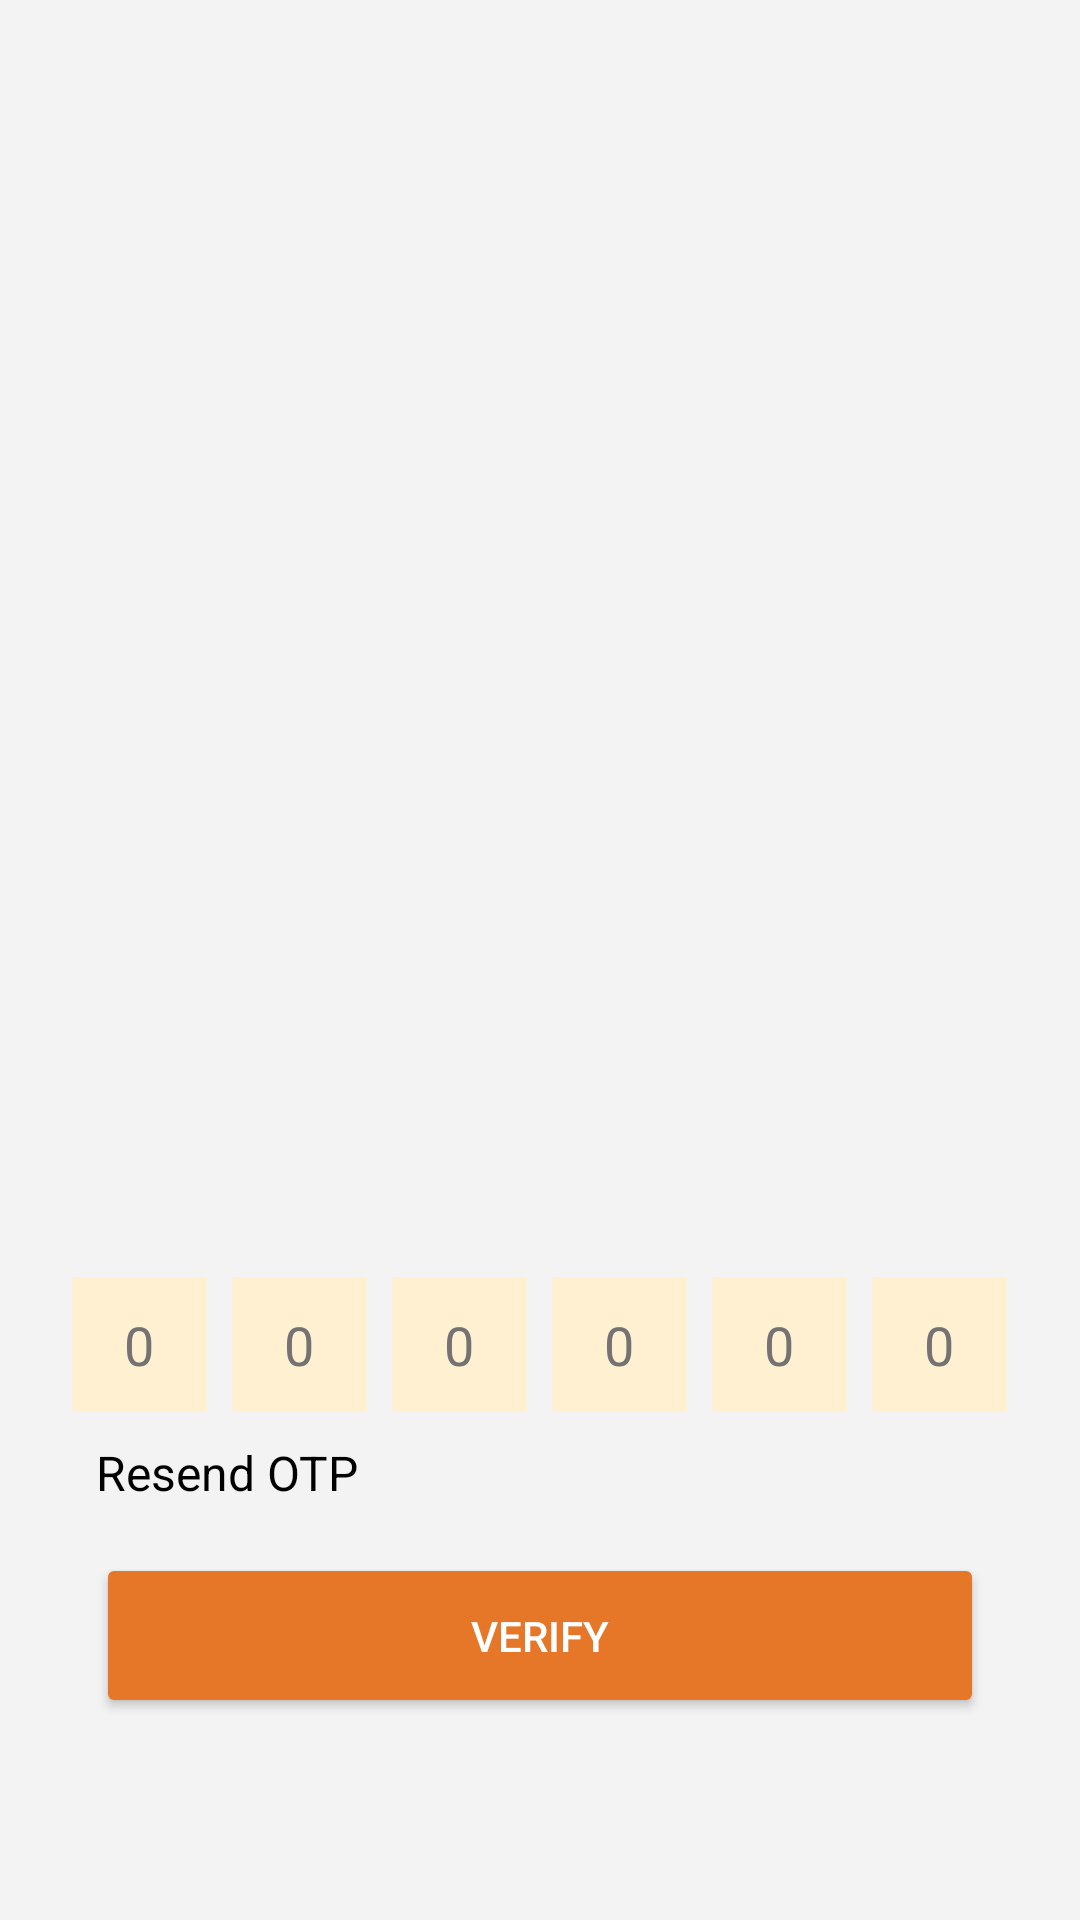

The Android layout XML behind this screen, and the referenced resources:
<!-- AndroidManifest.xml: application theme Theme.SolarGuide -->
<!-- res/layout/activity_otpactivity.xml -->
<?xml version="1.0" encoding="utf-8"?>
<androidx.constraintlayout.widget.ConstraintLayout xmlns:android="http://schemas.android.com/apk/res/android"
    xmlns:app="http://schemas.android.com/apk/res-auto"
    xmlns:tools="http://schemas.android.com/tools"
    android:layout_width="match_parent"
    android:layout_height="match_parent"
    android:background="#F4F3F3"
    tools:context=".OTPActivity">

    <Button
        android:id="@+id/verifyOTPBtn"
        android:layout_width="0dp"
        android:layout_height="55dp"
        android:layout_marginHorizontal="32dp"
        android:layout_marginTop="16dp"
        android:backgroundTint="@color/primary_color"
        android:text="@string/verify"
        android:textColor="@color/white"
        app:layout_constraintEnd_toEndOf="parent"
        app:layout_constraintStart_toStartOf="parent"
        app:layout_constraintTop_toBottomOf="@+id/resendTextView" />

    <TextView
        android:id="@+id/resendTextView"
        android:layout_width="wrap_content"
        android:layout_height="wrap_content"
        android:text="@string/resend_otp"
        android:textColor="@color/black"
        android:textSize="16sp"
        app:layout_constraintStart_toStartOf="@+id/verifyOTPBtn"
        app:layout_constraintTop_toTopOf="@+id/guideline5" />

    <EditText
        android:id="@+id/otpEditText1"
        android:layout_width="45dp"
        android:layout_height="45dp"
        android:layout_marginStart="24dp"
        android:autofillHints=""
        android:background="#FFF0D2"
        android:ems="10"
        android:gravity="center"
        android:hint="@string/_0"
        android:inputType="number"
        android:textColor="@color/primary_color"
        android:textColorHint="#747272"
        app:layout_constraintBottom_toTopOf="@+id/guideline5"
        app:layout_constraintStart_toStartOf="parent"
        app:layout_constraintTop_toTopOf="@+id/guideline4" />

    <EditText
        android:id="@+id/otpEditText2"
        android:layout_width="45dp"
        android:layout_height="45dp"
        android:autofillHints=""
        android:background="#FFF0D2"
        android:ems="10"
        android:gravity="center"
        android:hint="@string/__0"
        android:inputType="number"
        android:textColor="@color/primary_color"
        android:textColorHint="#747272"
        app:layout_constraintBottom_toTopOf="@+id/guideline5"
        app:layout_constraintEnd_toStartOf="@+id/otpEditText3"
        app:layout_constraintHorizontal_bias="0.5"
        app:layout_constraintStart_toEndOf="@+id/otpEditText1"
        app:layout_constraintTop_toTopOf="@+id/guideline4" />

    <EditText
        android:id="@+id/otpEditText3"
        android:layout_width="45dp"
        android:layout_height="45dp"
        android:autofillHints=""
        android:background="#FFF0D2"
        android:ems="10"
        android:gravity="center"
        android:hint="@string/____0"
        android:inputType="number"
        android:textColor="@color/primary_color"
        android:textColorHint="#747272"
        app:layout_constraintBottom_toTopOf="@+id/guideline5"
        app:layout_constraintEnd_toStartOf="@+id/otpEditText4"
        app:layout_constraintHorizontal_bias="0.5"
        app:layout_constraintStart_toEndOf="@+id/otpEditText2"
        app:layout_constraintTop_toTopOf="@+id/guideline4" />

    <EditText
        android:id="@+id/otpEditText4"
        android:layout_width="45dp"
        android:layout_height="45dp"
        android:autofillHints=""
        android:background="#FFF0D2"
        android:ems="10"
        android:gravity="center"
        android:hint="@string/_____0"
        android:inputType="number"
        android:textColor="@color/primary_color"
        android:textColorHint="#747272"
        app:layout_constraintBottom_toTopOf="@+id/guideline5"
        app:layout_constraintEnd_toStartOf="@+id/otpEditText5"
        app:layout_constraintHorizontal_bias="0.5"
        app:layout_constraintStart_toEndOf="@+id/otpEditText3"
        app:layout_constraintTop_toTopOf="@+id/guideline4" />


    <EditText
        android:id="@+id/otpEditText5"
        android:layout_width="45dp"
        android:layout_height="45dp"
        android:autofillHints=""
        android:background="#FFF0D2"
        android:ems="10"
        android:gravity="center"
        android:hint="@string/_0_"
        android:inputType="number"
        android:textColor="@color/primary_color"
        android:textColorHint="#747272"
        app:layout_constraintBottom_toTopOf="@+id/guideline5"
        app:layout_constraintEnd_toStartOf="@+id/otpEditText6"
        app:layout_constraintHorizontal_bias="0.5"
        app:layout_constraintStart_toEndOf="@+id/otpEditText4"
        app:layout_constraintTop_toTopOf="@+id/guideline4" />


    <EditText
        android:id="@+id/otpEditText6"
        android:layout_width="45dp"
        android:layout_height="45dp"
        android:layout_marginEnd="16dp"
        android:autofillHints=""
        android:background="#FFF0D2"
        android:ems="10"
        android:gravity="center"
        android:hint="@string/_0__"
        android:inputType="number"
        android:textColor="@color/primary_color"
        android:textColorHint="#747272"
        app:layout_constraintBottom_toTopOf="@+id/guideline5"
        app:layout_constraintEnd_toEndOf="parent"
        app:layout_constraintStart_toEndOf="@+id/otpEditText5"
        app:layout_constraintTop_toTopOf="@+id/guideline4" />


    <androidx.constraintlayout.widget.Guideline
        android:id="@+id/guideline4"
        android:layout_width="wrap_content"
        android:layout_height="wrap_content"
        android:orientation="horizontal"
        app:layout_constraintGuide_percent="0.65" />

    <androidx.constraintlayout.widget.Guideline
        android:id="@+id/guideline5"
        android:layout_width="wrap_content"
        android:layout_height="wrap_content"
        android:orientation="horizontal"
        app:layout_constraintGuide_percent="0.75" />

    <ImageView
        android:id="@+id/imageView2"
        android:layout_width="0dp"
        android:layout_height="380dp"
        android:contentDescription="@string/_TO_DO_"
        app:layout_constraintEnd_toEndOf="parent"
        app:layout_constraintHorizontal_bias="0.5"
        app:layout_constraintStart_toStartOf="parent"
        app:layout_constraintTop_toTopOf="parent"
        app:srcCompat="@drawable/otp_verification" />

    <ProgressBar
        android:id="@+id/otpProgressBar"
        style="?android:attr/progressBarStyle"
        android:layout_width="wrap_content"
        android:layout_height="wrap_content"
        android:backgroundTint="@color/primary_color"
        android:indeterminateTint="@color/primary_color"
        app:layout_constraintBottom_toTopOf="@+id/guideline4"
        app:layout_constraintEnd_toEndOf="parent"
        app:layout_constraintHorizontal_bias="0.5"
        app:layout_constraintStart_toStartOf="parent"
        app:layout_constraintTop_toBottomOf="@+id/imageView2" />

</androidx.constraintlayout.widget.ConstraintLayout>
<!-- resources referenced by this layout -->
<resources>
  <color name="black">#FF000000</color>
  <color name="primary_color">#E77728</color>
  <color name="white">#FFFFFFFF</color>
  <string name="_0">0</string>
  <string name="_0_">0</string>
  <string name="_0__">0</string>
  <string name="_TO_DO_">TODO</string>
  <string name="__0">0</string>
  <string name="____0">0</string>
  <string name="_____0">0</string>
  <string name="resend_otp">Resend OTP</string>
  <string name="verify">Verify</string>
  <style name="Theme.SolarGuide" parent="Base.Theme.SolarGuide" />
  <style name="Base.Theme.SolarGuide" parent="Theme.Material3.DayNight.NoActionBar">
          
          
      </style>
</resources>
